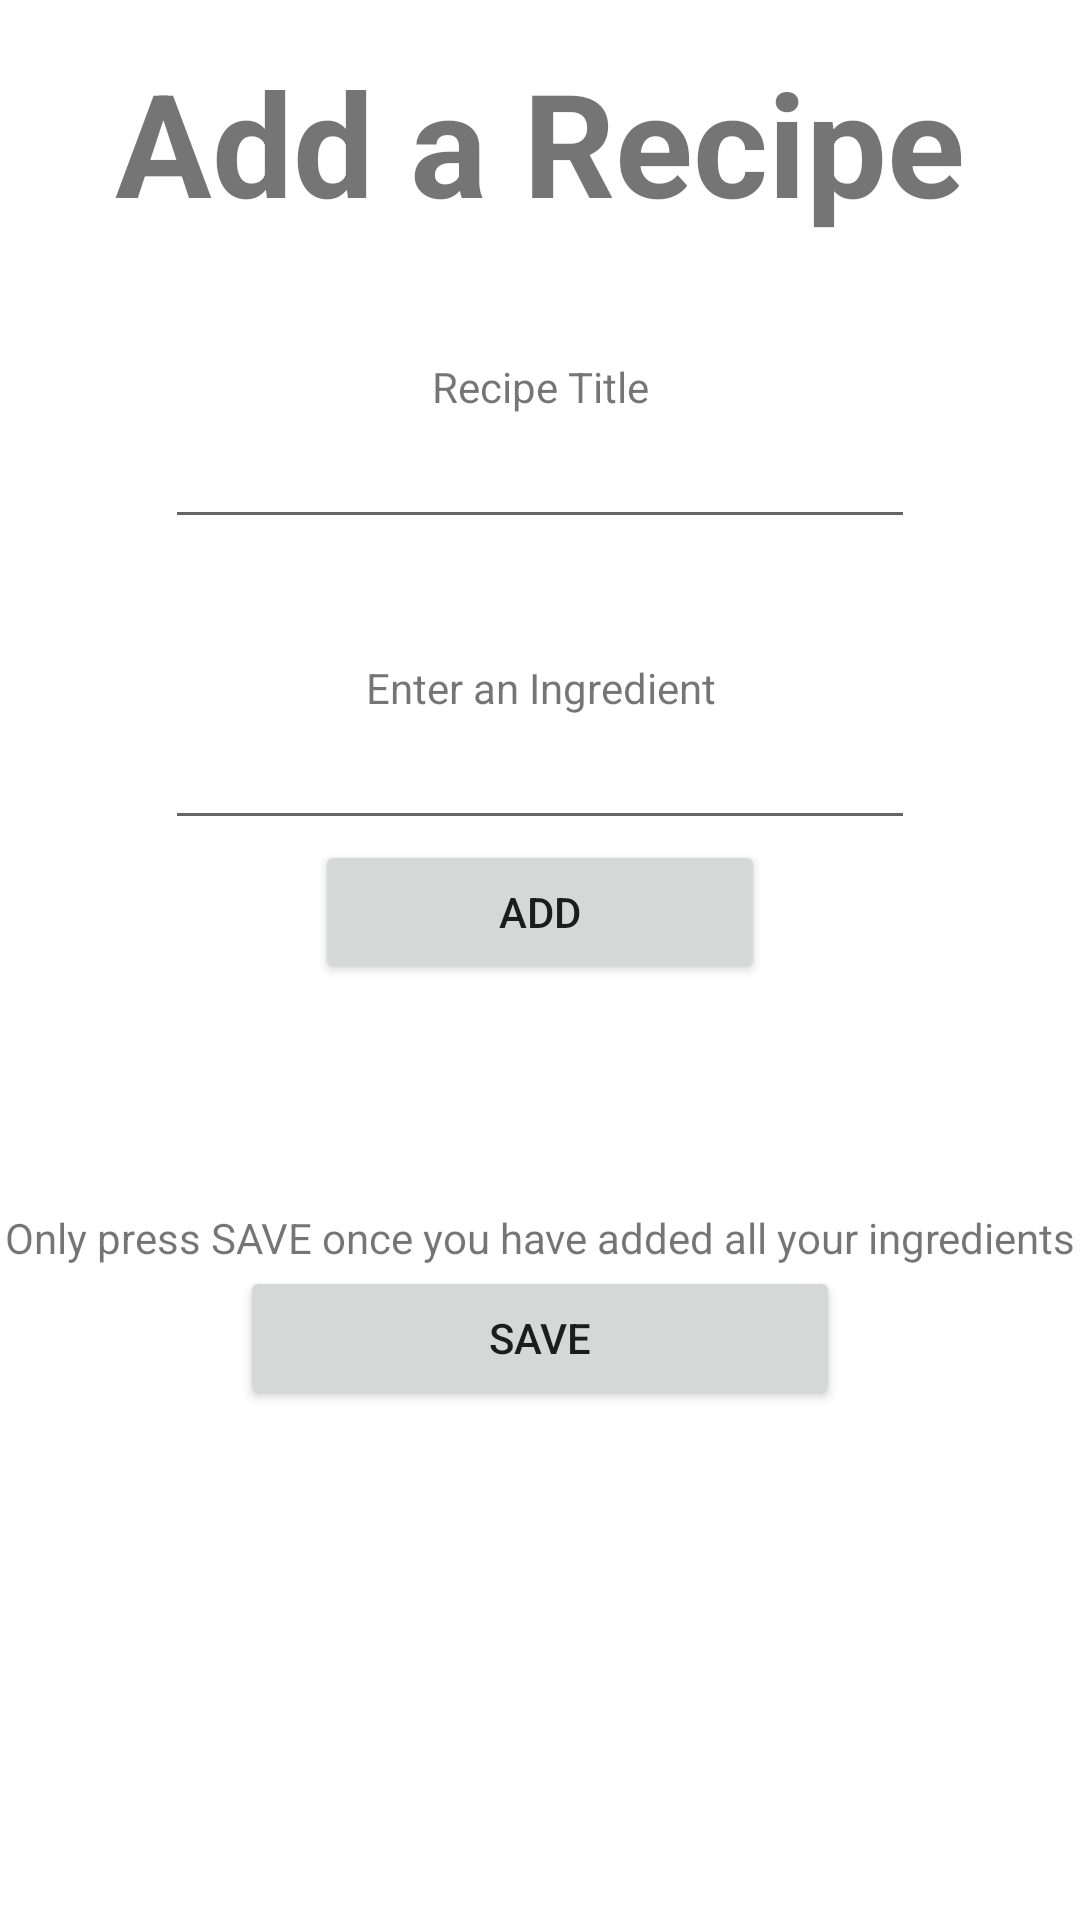

The Android layout XML behind this screen, and the referenced resources:
<!-- AndroidManifest.xml: application theme Theme.Food_PlanR -->
<!-- res/layout/activity_add_recipe.xml -->
<?xml version="1.0" encoding="utf-8"?>
<RelativeLayout xmlns:android="http://schemas.android.com/apk/res/android"
    xmlns:app="http://schemas.android.com/apk/res-auto"
    xmlns:tools="http://schemas.android.com/tools"
    android:layout_width="match_parent"
    android:layout_height="match_parent"
    tools:context=".addRecipe"
    android:gravity="center_horizontal">


    <LinearLayout
        android:layout_width="match_parent"
        android:layout_height="match_parent"
        android:layout_marginTop="15dp"
        android:gravity="center_horizontal"
        android:orientation="vertical">

        <TextView
            android:id="@+id/textView3"
            android:layout_width="match_parent"
            android:layout_height="wrap_content"
            android:text="@string/add_a_recipe"
            android:textAlignment="center"
            android:textSize="48sp"
            android:textStyle="bold" />

        <TextView
            android:layout_width="match_parent"
            android:layout_height="wrap_content"
            android:layout_marginTop="40dp"
            android:text="@string/recipe_title"
            android:textAlignment="center" />

        <EditText
            android:id="@+id/recipeTitleInput"
            android:layout_width="250dp"
            android:layout_height="wrap_content"
            android:ems="10"
            android:inputType="text" />

        <TextView
            android:layout_width="match_parent"
            android:layout_height="wrap_content"
            android:layout_marginTop="40dp"
            android:text="@string/enter_an_ingredient"
            android:textAlignment="center" />

        <EditText
            android:id="@+id/ingredientInput"
            android:layout_width="250dp"
            android:layout_height="wrap_content"
            android:ems="10"
            android:inputType="text" />

        <Button
            android:id="@+id/addIngredientButton"
            android:layout_width="150dp"
            android:layout_height="wrap_content"
            android:text="@string/add" />

        <TextView
            android:layout_width="match_parent"
            android:layout_height="wrap_content"
            android:layout_marginTop="75dp"
            android:text="@string/saveAdvice"
            android:textAlignment="center" />

        <Button
            android:id="@+id/saveRecipeButton"
            android:layout_width="200dp"
            android:layout_height="wrap_content"
            android:text="@string/save" />


    </LinearLayout>
</RelativeLayout>
<!-- resources referenced by this layout -->
<resources>
  <string name="add">Add</string>
  <string name="add_a_recipe">Add a Recipe</string>
  <string name="enter_an_ingredient">Enter an Ingredient</string>
  <string name="recipe_title">Recipe Title</string>
  <string name="save">Save</string>
  <string name="saveAdvice">Only press SAVE once you have added all your ingredients</string>
  <style name="Theme.Food_PlanR" parent="Theme.MaterialComponents.DayNight.NoActionBar">
          
          <item name="colorPrimary">#64BFB5</item>
          <item name="colorPrimaryVariant">@color/purple_700</item>
          <item name="colorOnPrimary">@color/white</item>
          
          <item name="colorSecondary">@color/teal_200</item>
          <item name="colorSecondaryVariant">@color/teal_700</item>
          <item name="colorOnSecondary">@color/purple_700</item>
          
          <item name="android:statusBarColor" tools:targetApi="l">?attr/colorPrimary</item>
          
          <item name="android:windowAnimationStyle">@null</item>
      </style>
  <color name="purple_700">#4B4950</color>
  <color name="white">#FFFFFFFF</color>
  <color name="teal_200">#64BFB5</color>
  <color name="teal_700">#FF018786</color>
</resources>
